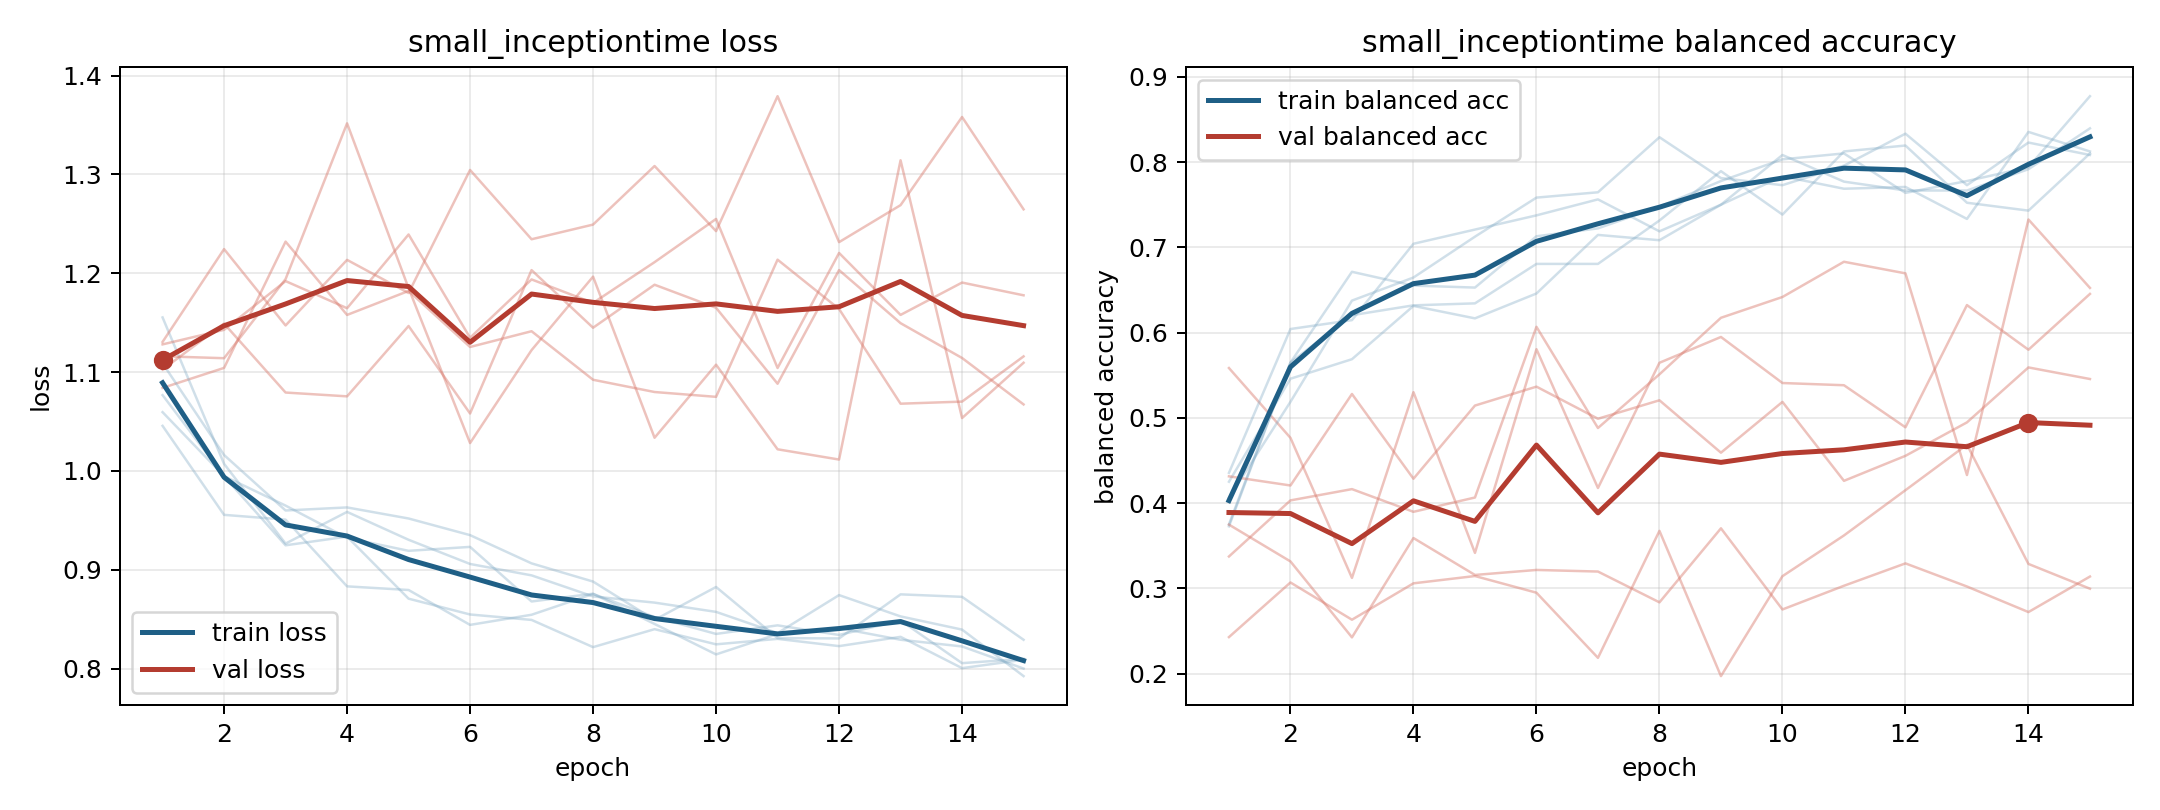

Source data for this figure (header and first rows):
model, fold, epoch, train_loss, train_balanced_accuracy, val_loss, val_balanced_accuracy
small_inceptiontime, 1, 1, 1.059, 0.425, 1.084, 0.5584
small_inceptiontime, 1, 2, 0.9948, 0.5458, 1.104, 0.4765
small_inceptiontime, 1, 3, 0.9649, 0.5687, 1.232, 0.3122
small_inceptiontime, 1, 4, 0.9323, 0.6312, 1.158, 0.5301
small_inceptiontime, 1, 5, 0.9192, 0.6167, 1.182, 0.3415
small_inceptiontime, 1, 6, 0.9232, 0.6458, 1.125, 0.5805
small_inceptiontime, 1, 7, 0.8679, 0.7146, 1.141, 0.4176
small_inceptiontime, 1, 8, 0.8758, 0.7083, 1.092, 0.5646
small_inceptiontime, 1, 9, 0.8452, 0.75, 1.08, 0.5948
small_inceptiontime, 1, 10, 0.8144, 0.8083, 1.075, 0.5408
small_inceptiontime, 1, 11, 0.835, 0.7771, 1.214, 0.5382
small_inceptiontime, 1, 12, 0.841, 0.7667, 1.164, 0.4888
small_inceptiontime, 1, 13, 0.8292, 0.7667, 1.068, 0.6322
small_inceptiontime, 1, 14, 0.8224, 0.7917, 1.07, 0.5799
small_inceptiontime, 1, 15, 0.8001, 0.8396, 1.116, 0.6453
small_inceptiontime, 2, 1, 1.155, 0.3727, 1.128, 0.2427
small_inceptiontime, 2, 2, 1.007, 0.5648, 1.143, 0.3068
small_inceptiontime, 2, 3, 0.9265, 0.6713, 1.192, 0.2631
small_inceptiontime, 2, 4, 0.9586, 0.6551, 1.165, 0.3058
small_inceptiontime, 2, 5, 0.9304, 0.6528, 1.239, 0.3144
small_inceptiontime, 2, 6, 0.9059, 0.713, 1.135, 0.2948
small_inceptiontime, 2, 7, 0.8944, 0.7222, 1.194, 0.2184
small_inceptiontime, 2, 8, 0.873, 0.7477, 1.17, 0.3673
small_inceptiontime, 2, 9, 0.8668, 0.7778, 1.211, 0.197
small_inceptiontime, 2, 10, 0.8574, 0.8032, 1.255, 0.3142
small_inceptiontime, 2, 11, 0.8359, 0.8102, 1.104, 0.362
small_inceptiontime, 2, 12, 0.8744, 0.7639, 1.221, 0.4151
small_inceptiontime, 2, 13, 0.8528, 0.7778, 1.158, 0.4685
small_inceptiontime, 2, 14, 0.8395, 0.794, 1.191, 0.3286
small_inceptiontime, 2, 15, 0.7924, 0.8773, 1.178, 0.2995
small_inceptiontime, 3, 1, 1.109, 0.375, 1.116, 0.3373
small_inceptiontime, 3, 2, 1.016, 0.5648, 1.114, 0.4031
small_inceptiontime, 3, 3, 0.96, 0.6204, 1.194, 0.4163
small_inceptiontime, 3, 4, 0.9631, 0.6319, 1.352, 0.3897
small_inceptiontime, 3, 5, 0.9519, 0.6343, 1.185, 0.4065
small_inceptiontime, 3, 6, 0.9351, 0.6806, 1.028, 0.6067
small_inceptiontime, 3, 7, 0.9065, 0.6806, 1.122, 0.488
small_inceptiontime, 3, 8, 0.8881, 0.7315, 1.197, 0.551
small_inceptiontime, 3, 9, 0.8493, 0.7894, 1.034, 0.6173
small_inceptiontime, 3, 10, 0.8826, 0.7384, 1.107, 0.6417
small_inceptiontime, 3, 11, 0.8309, 0.8125, 1.022, 0.6831
small_inceptiontime, 3, 12, 0.8306, 0.8194, 1.012, 0.6695
small_inceptiontime, 3, 13, 0.8751, 0.7523, 1.314, 0.4329
small_inceptiontime, 3, 14, 0.8726, 0.7431, 1.054, 0.7326
small_inceptiontime, 3, 15, 0.8292, 0.8102, 1.109, 0.6524
small_inceptiontime, 4, 1, 1.077, 0.4062, 1.131, 0.3747
small_inceptiontime, 4, 2, 0.9946, 0.5187, 1.224, 0.3315
small_inceptiontime, 4, 3, 0.9248, 0.6375, 1.147, 0.2424
small_inceptiontime, 4, 4, 0.9336, 0.6646, 1.214, 0.3589
small_inceptiontime, 4, 5, 0.8708, 0.7125, 1.18, 0.3156
small_inceptiontime, 4, 6, 0.8548, 0.7583, 1.304, 0.3215
small_inceptiontime, 4, 7, 0.8493, 0.7646, 1.234, 0.3196
small_inceptiontime, 4, 8, 0.8217, 0.8292, 1.249, 0.2835
small_inceptiontime, 4, 9, 0.8399, 0.7812, 1.308, 0.3703
small_inceptiontime, 4, 10, 0.8246, 0.7729, 1.243, 0.2751
small_inceptiontime, 4, 11, 0.8301, 0.7958, 1.379, 0.3029
small_inceptiontime, 4, 12, 0.8228, 0.8333, 1.231, 0.3292
small_inceptiontime, 4, 13, 0.8322, 0.7729, 1.269, 0.3021
small_inceptiontime, 4, 14, 0.8005, 0.8229, 1.358, 0.2721
small_inceptiontime, 4, 15, 0.809, 0.8083, 1.265, 0.3138
... 15 more rows
